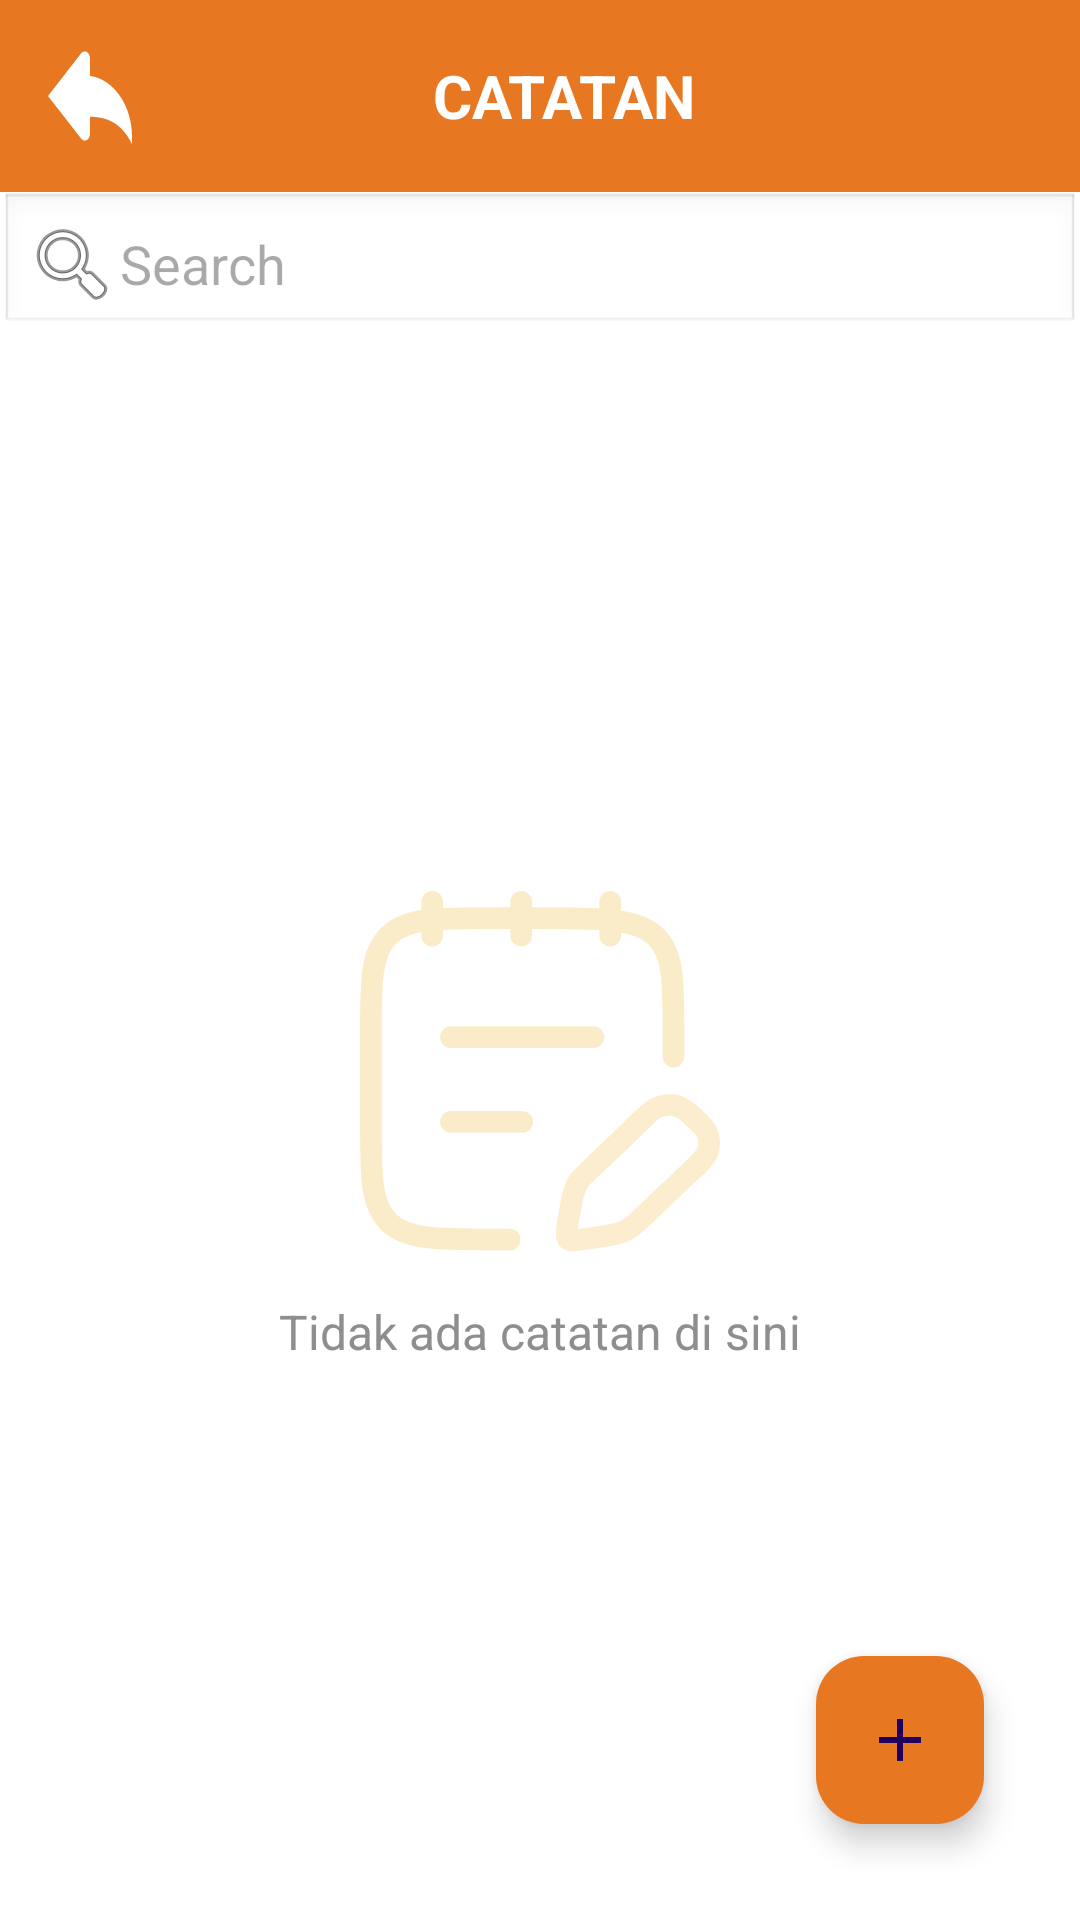

The Android layout XML behind this screen, and the referenced resources:
<!-- AndroidManifest.xml: application theme Theme.IsCollection -->
<!-- res/layout/catatan.xml -->
<RelativeLayout xmlns:android="http://schemas.android.com/apk/res/android"
    xmlns:app="http://schemas.android.com/apk/res-auto"
    xmlns:tools="http://schemas.android.com/tools"
    android:layout_width="match_parent"
    android:layout_height="match_parent"
    android:background="#FFFFFF">

    
    <androidx.appcompat.widget.Toolbar
        android:id="@+id/toolbar"
        android:layout_width="match_parent"
        android:layout_height="wrap_content"
        android:background="#E87722"
        android:theme="@style/ThemeOverlay.AppCompat.Dark.ActionBar">

        <RelativeLayout
            android:layout_width="match_parent"
            android:layout_height="wrap_content">

            
            <ImageButton
                android:id="@+id/btnBack"
                android:layout_width="wrap_content"
                android:layout_height="wrap_content"
                android:layout_alignParentStart="true"
                android:background="?attr/selectableItemBackgroundBorderless"
                android:src="@drawable/iconback"
                app:tint="@android:color/white"
                tools:ignore="SpeakableTextPresentCheck,TouchTargetSizeCheck" />

            
            <TextView
                android:id="@+id/toolbarTitle"
                android:layout_width="wrap_content"
                android:layout_height="wrap_content"
                android:layout_centerInParent="true"
                android:text="CATATAN"
                android:textColor="@android:color/white"
                android:textSize="20sp"
                android:textStyle="bold" />
        </RelativeLayout>
    </androidx.appcompat.widget.Toolbar>

    
    <EditText
        android:id="@+id/searchBar"
        android:layout_width="match_parent"
        android:layout_height="wrap_content"
        android:layout_below="@id/toolbar"
        android:hint="Search"
        android:drawableStart="@android:drawable/ic_menu_search"
        android:padding="8dp"
        android:background="@android:drawable/edit_text" />

    <LinearLayout
        android:id="@+id/emptyState"
        android:layout_width="match_parent"
        android:layout_height="match_parent"
        android:layout_below="@id/searchBar"
        android:orientation="vertical"
        android:gravity="center"
        android:padding="16dp">

        <ImageView
            android:id="@+id/emptyIcon"
            android:layout_width="120dp"
            android:layout_height="120dp"
            android:layout_gravity="center"
            android:src="@drawable/iconnote" />

        <TextView
            android:id="@+id/emptyText"
            android:layout_width="wrap_content"
            android:layout_height="wrap_content"
            android:layout_marginTop="16dp"
            android:gravity="center"
            android:text="Tidak ada catatan di sini"
            android:textColor="#8E8E8E"
            android:textSize="16sp" />
    </LinearLayout>

    <com.google.android.material.floatingactionbutton.FloatingActionButton
        android:id="@+id/fabAddNote"
        android:layout_width="wrap_content"
        android:layout_height="wrap_content"
        android:layout_alignParentEnd="true"
        android:layout_alignParentBottom="true"
        android:layout_marginEnd="32dp"
        android:layout_marginBottom="32dp"
        android:src="@drawable/icontambah"
        app:backgroundTint="#E87722"
        tools:ignore="SpeakableTextPresentCheck" />

    
    <androidx.recyclerview.widget.RecyclerView
        android:id="@+id/recyclerViewNotes"
        android:layout_width="match_parent"
        android:layout_height="match_parent"
        android:layout_below="@id/searchBar"
        android:padding="16dp"
        android:visibility="gone"/> 

</RelativeLayout>
<!-- resources referenced by this layout -->
<resources>
  <!-- drawable iconback (drawable) -->
  <vector xmlns:android="http://schemas.android.com/apk/res/android"
      android:width="28dp"
      android:height="32dp"
      android:viewportWidth="16"
      android:viewportHeight="14">
      <path
          android:fillColor="#FFFFFFFF"
          android:pathData="M8 4.06V1.5c0-0.2-0.06-0.4-0.17-0.55-0.1-0.17-0.26-0.3-0.45-0.37C7.2 0.5 7 0.48 6.81 0.52 6.6 0.56 6.43 0.65 6.29 0.79L0 7l6.3 6.2c0.09 0.1 0.2 0.17 0.32 0.22C6.74 13.47 6.87 13.5 7 13.5s0.26-0.03 0.38-0.08 0.23-0.12 0.33-0.21C7.89 13 8 12.77 8 12.5v-2.49c2.75 0.07 5.76 0.57 8 3.99v-1c0-4.63-3.5-8.44-8-8.94Z"/>
  </vector>
  <!-- drawable iconnote (drawable) -->
  <vector xmlns:android="http://schemas.android.com/apk/res/android"
      android:width="166dp"
      android:height="166dp"
      android:viewportWidth="166"
      android:viewportHeight="166">
      <path
          android:fillAlpha="0.38"
          android:strokeColor="#FFF4CC70"
          android:strokeAlpha="0.38"
          android:strokeWidth="10"
          android:strokeLineCap="round"
          android:strokeLineJoin="round"
          android:pathData="M68.96 160.7h-7.39c-26.67 0-40 0-48.3-8C5 144.7 5 131.83 5 106.1v-39c0-25.74 0-38.61 8.3-46.6 8.26-8.01 21.6-8.01 48.27-8.01h24.25c26.67 0 42.25 0.43 50.54 8.42 8.3 8 8.21 20.44 8.21 46.18v9.25M115.39 5v15.6M74.34 5v15.6M33.29 5v15.6m8.66 85.8h32.84m-32.84-39h65.68"/>
      <path
          android:fillAlpha="0.35"
          android:strokeColor="#FFF4CC70"
          android:strokeAlpha="0.35"
          android:strokeWidth="10"
          android:strokeLineCap="round"
          android:strokeLineJoin="round"
          android:pathData="M154.92 105.45c-7.44-7.91-11.9-7.44-16.84-6.03-3.48 0.47-15.37 13.65-20.33 17.87-8.13 7.63-16.31 15.49-16.84 16.52-1.55 2.38-2.98 6.59-3.67 11.3-1.3 7.06-3.15 15.01-0.8 15.7 2.35 0.69 8.92-0.63 16.36-1.66 4.95-0.86 8.42-1.8 10.9-3.2 3.47-1.99 9.9-8.95 21.02-19.32 6.95-6.97 13.67-11.78 15.66-16.48 1.97-7.07-0.99-10.84-5.46-14.7Z"/>
  </vector>
  <!-- drawable icontambah (drawable) -->
  <vector xmlns:android="http://schemas.android.com/apk/res/android"
      android:width="24dp"
      android:height="24dp"
      android:viewportWidth="24"
      android:viewportHeight="24">
      <path
          android:fillColor="#FF000000"
          android:pathData="M19 13h-6v6h-2v-6H5v-2h6V5h2v6h6v2Z"/>
  </vector>
  <style name="Theme.IsCollection" parent="Base.Theme.IsCollection" />
  <style name="Base.Theme.IsCollection" parent="Theme.Material3.DayNight.NoActionBar">
          
           <item name="colorPrimary">@color/white</item>
      </style>
  <color name="white">#FFFFFFFF</color>
</resources>
